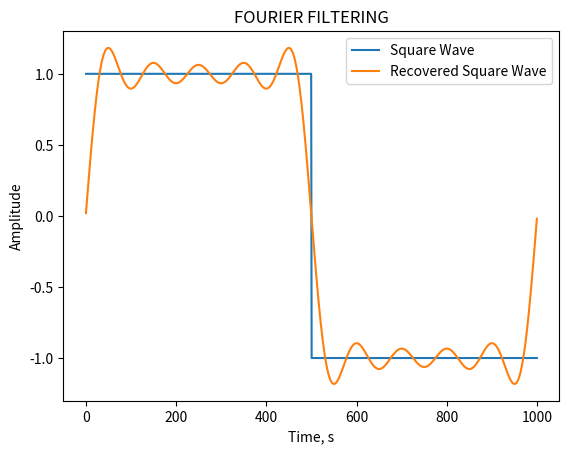

This chart was generated by the following Python code:
# -*- coding: utf-8 -*-
"""
Created on Sat Apr  7 11:55:04 2018

[redacted]
"""

import numpy as np
import matplotlib.pyplot as plt
from cmath import exp,pi

N = 1000

#GENERATE A SQUARE WAVE

y = -np.ones(N)
y[:N//2]=1

#PERFORM A DISCRETE FOURIER TRANSFORM ON y

def dft(y):
    N = len(y)
    c = np.zeros(N,complex)
    for k in range(N):
        for n in range(N):
            c[k] += y[n]*exp(-2j*pi*k*n/N)
    return c/N

c = (dft(y))

#SETTING THE FOURIER COEFFICIENTS, c, AFTER THE 10TH TERM TO 0

c[10:len(c)]= np.zeros(len(c)-10)

#PERFORM AN INVERSE DISCRETE FOURIER TRANSFORM ON THE MODIFIED c

def inv_dft(c):
    N = len(c)
    y_i = np.zeros(N,complex)
    for k in range(N):
        for n in range(N):
            y_i[k] += c[n]*exp(2j*pi*k*n/N)
    return 2*y_i

y_recovered = (inv_dft(c))

#PLOTS

plt.plot(y, label="Square Wave")
plt.plot(y_recovered, label="Recovered Square Wave")
plt.title("FOURIER FILTERING")
plt.legend()
plt.xlabel("Time, s")
plt.ylabel("Amplitude")
plt.show()

